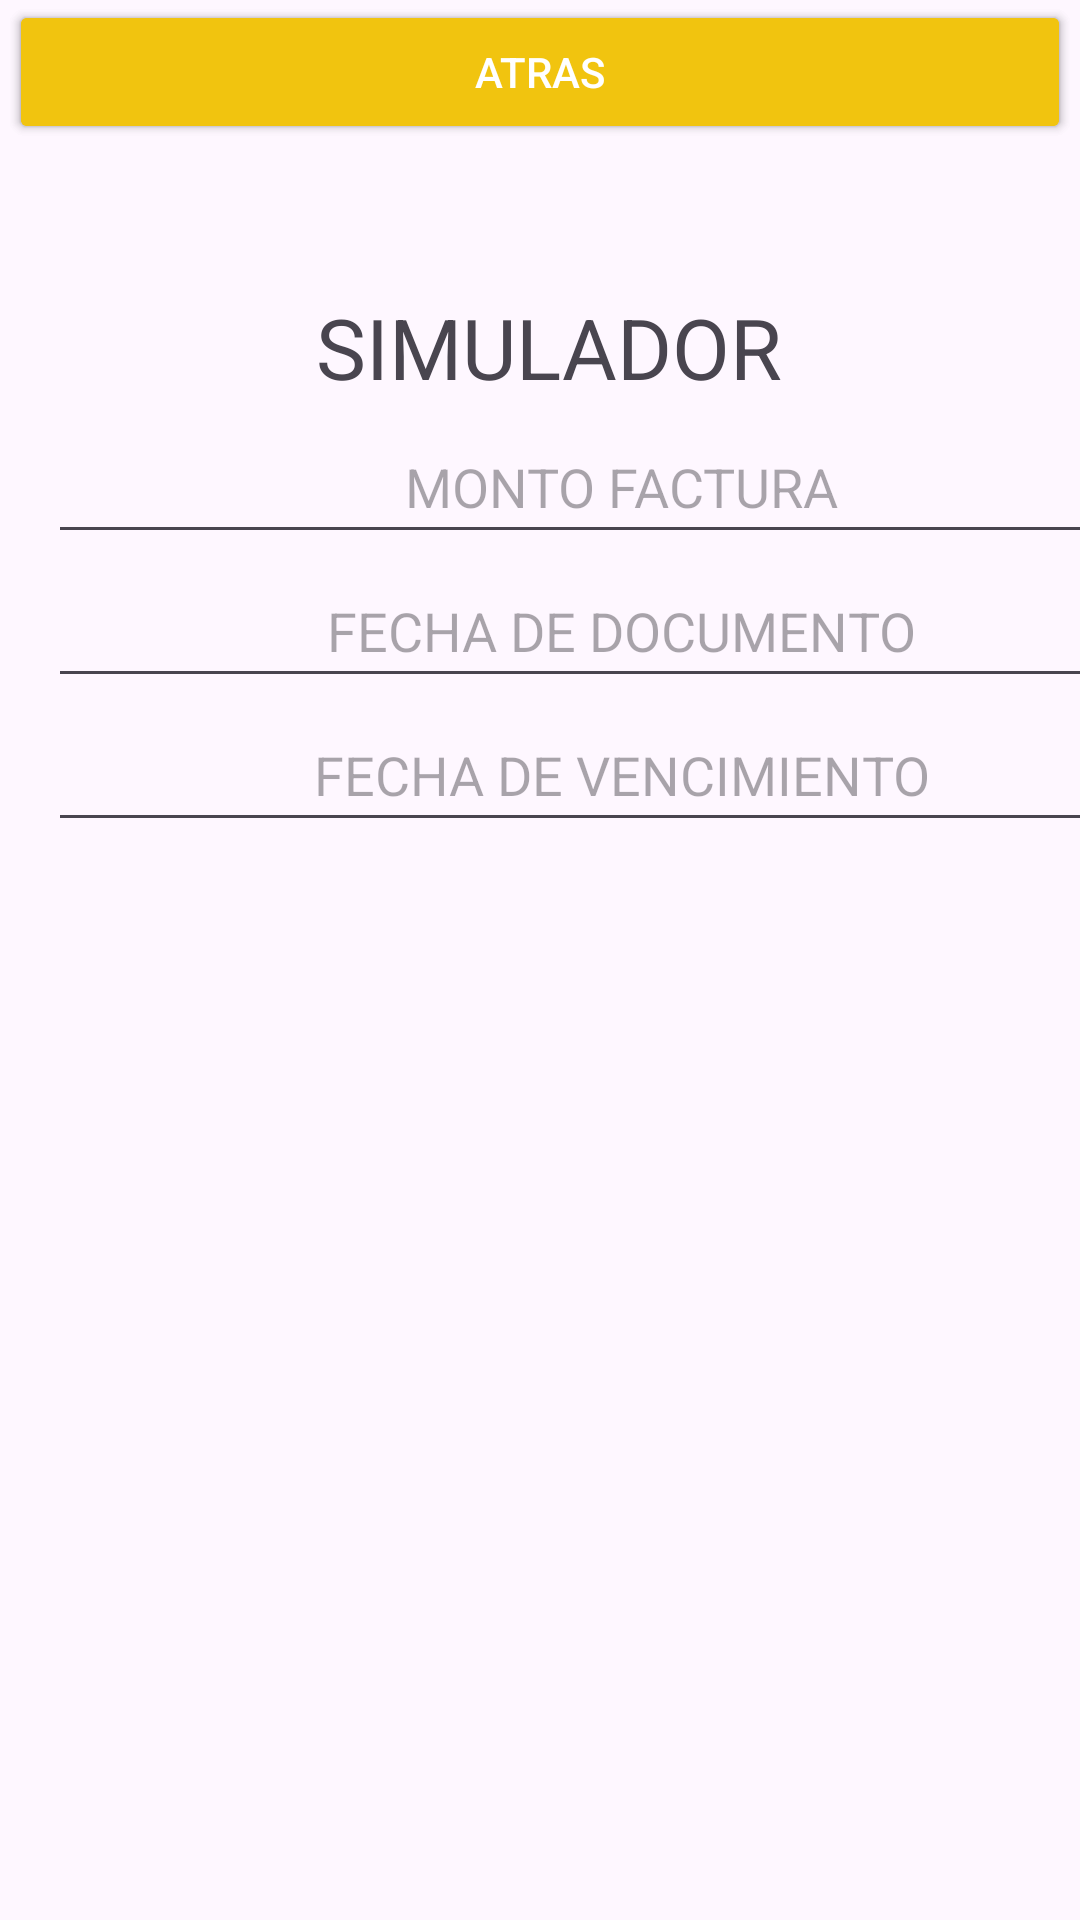

The Android layout XML behind this screen, and the referenced resources:
<!-- AndroidManifest.xml: application theme Theme.TestProjectOne -->
<!-- res/layout/dataentry.xml -->
<?xml version="1.0" encoding="utf-8"?>
<androidx.constraintlayout.widget.ConstraintLayout xmlns:android="http://schemas.android.com/apk/res/android"
    xmlns:tools="http://schemas.android.com/tools"
    android:layout_width="match_parent"
    android:layout_height="match_parent"
    xmlns:app="http://schemas.android.com/apk/res-auto">

    <LinearLayout
        android:layout_width="382dp"
        android:layout_height="406dp"
        android:layout_margin="16dp"
        android:layout_marginStart="12dp"
        android:layout_marginBottom="176dp"
        android:orientation="vertical"
        app:layout_constraintBottom_toBottomOf="parent"
        app:layout_constraintStart_toStartOf="parent"
        app:layout_constraintTop_toTopOf="parent"
        app:layout_constraintVertical_bias="0.597">


        <EditText
            android:layout_width="match_parent"
            android:layout_height="wrap_content"
            android:gravity="center"
            android:hint="MONTO FACTURA"
            android:minHeight="48dp" />

        <EditText
            android:layout_width="match_parent"
            android:layout_height="wrap_content"
            android:gravity="center"
            android:hint="FECHA DE DOCUMENTO"
            android:minHeight="48dp" />

        <EditText
            android:layout_width="match_parent"
            android:layout_height="wrap_content"
            android:gravity="center"
            android:hint="FECHA DE VENCIMIENTO"
            android:minHeight="48dp" />

    </LinearLayout>


    <Button
        android:layout_width="match_parent"
        android:layout_height="wrap_content"
        android:layout_margin="3dp"
        android:backgroundTint="#F1C40F"
        android:gravity="center"
        android:onClick="onClickDataShow"
        android:text="SIMULAR"
        android:textColor="#fff"
        tools:ignore="MissingConstraints"
        tools:layout_editor_absoluteX="3dp"
        tools:layout_editor_absoluteY="589dp" />

    <Button
        android:layout_width="match_parent"
        android:layout_height="wrap_content"
        android:layout_margin="3dp"
        android:backgroundTint="#F1C40F"
        android:gravity="center"
        android:onClick="onClickDataShow"
        android:text="ATRAS"
        android:textColor="#fff"
        tools:ignore="MissingConstraints"
        tools:layout_editor_absoluteX="-7dp"
        tools:layout_editor_absoluteY="648dp" />

    <ImageView
        android:id="@+id/imageView"
        android:layout_width="148dp"
        android:layout_height="116dp"
        android:layout_marginTop="16dp"
        android:src="@drawable/logo"
        app:layout_constraintEnd_toEndOf="parent"
        app:layout_constraintHorizontal_bias="0.498"
        app:layout_constraintStart_toStartOf="parent"
        app:layout_constraintTop_toTopOf="parent" />

    <TextView
        android:layout_width="wrap_content"
        android:layout_height="wrap_content"
        android:text="SIMULADOR"
        android:textSize="28dp"
        app:layout_constraintBottom_toBottomOf="parent"
        app:layout_constraintEnd_toEndOf="parent"
        app:layout_constraintHorizontal_bias="0.515"
        app:layout_constraintStart_toStartOf="parent"
        app:layout_constraintTop_toTopOf="parent"
        app:layout_constraintVertical_bias="0.161" />


</androidx.constraintlayout.widget.ConstraintLayout>
<!-- resources referenced by this layout -->
<resources>
  <style name="Theme.TestProjectOne" parent="Base.Theme.TestProjectOne" />
  <style name="Base.Theme.TestProjectOne" parent="Theme.Material3.DayNight.NoActionBar">
          
          
      </style>
</resources>
